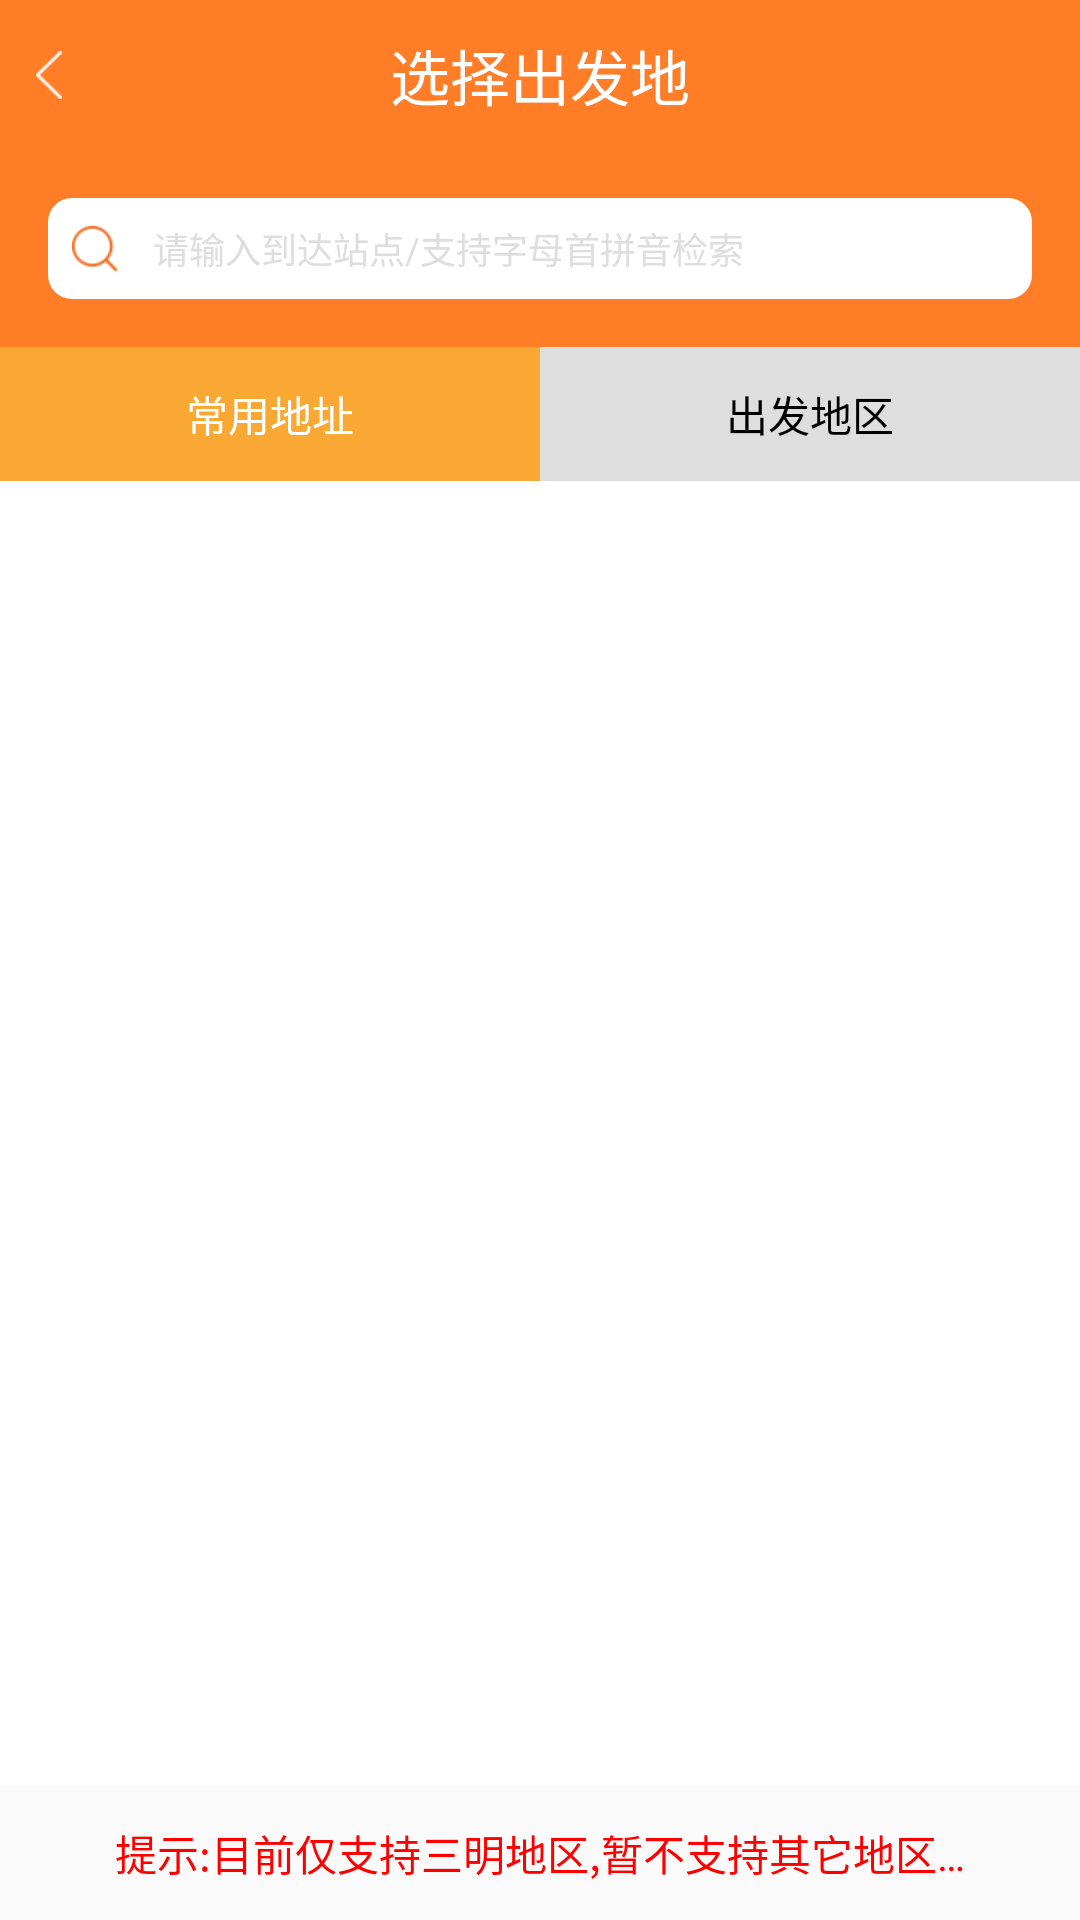

The Android layout XML behind this screen, and the referenced resources:
<!-- AndroidManifest.xml: application theme AppTheme -->
<!-- res/layout/activity_select_station_set_out.xml -->
<?xml version="1.0" encoding="utf-8"?>
<RelativeLayout xmlns:android="http://schemas.android.com/apk/res/android"
                xmlns:tools="http://schemas.android.com/tools"
                android:layout_width="match_parent"
                android:layout_height="match_parent"
                tools:context="com.aiton.bamin.changtukepiao.Bchangtukepiao.activity.SelectStationSetOutActivity">


    <LinearLayout
        android:id="@+id/ll_title_bar"
        android:layout_width="match_parent"
        android:layout_height="@dimen/title_bar_height"
        android:background="@color/title_bar"
        android:gravity="center_vertical">

        <ImageView
            android:id="@+id/iv_back"
            android:layout_width="wrap_content"
            android:layout_height="wrap_content"
            android:padding="12dp"
            android:src="@mipmap/ic_header_back"/>

        <TextView
            android:id="@+id/tv_title"
            style="@style/title_bar_text_style"
            android:layout_width="wrap_content"
            android:layout_height="wrap_content"
            android:layout_weight="1"
            android:gravity="center"
            android:text="选择出发地"/>

        <ImageView
            android:layout_width="wrap_content"
            android:layout_height="wrap_content"
            android:padding="12dp"
            android:src="@mipmap/ic_header_back"
            android:visibility="invisible"/>
    </LinearLayout>

    <RelativeLayout
        android:id="@+id/rl_search"
        android:layout_width="match_parent"
        android:layout_height="wrap_content"
        android:layout_below="@+id/ll_title_bar"
        android:background="@color/title_bar"
        android:focusable="true"
        android:focusableInTouchMode="true"
        android:padding="4dp">

        <EditText
            android:id="@+id/et_search_zone"
            android:layout_width="match_parent"
            android:layout_height="wrap_content"
            android:layout_margin="12dp"
            android:background="@drawable/bg_cardview"
            android:drawableLeft="@mipmap/ic_city_search"
            android:drawablePadding="12dp"
            android:hint="@string/search_hint"
            android:maxLines="1"
            android:padding="8dp"
            android:textColorHint="@color/gray"
            android:textSize="12dp"/>

        <ImageView
            android:id="@+id/iv_clear"
            android:layout_width="wrap_content"
            android:layout_height="wrap_content"
            android:layout_alignBottom="@+id/et_search_zone"
            android:layout_alignRight="@+id/et_search_zone"
            android:layout_alignTop="@+id/et_search_zone"
            android:layout_centerVertical="true"
            android:padding="6dp"
            android:src="@mipmap/ic_clear_enabled"
            android:visibility="gone"/>

    </RelativeLayout>


    <LinearLayout
        android:id="@+id/ll_address_type"
        android:layout_width="match_parent"
        android:layout_height="wrap_content"
        android:layout_below="@+id/rl_search"
        android:orientation="horizontal">

        <RadioGroup
            android:id="@+id/rg_set_out_tabs"
            android:layout_width="match_parent"
            android:layout_height="wrap_content"
            android:gravity="center"
            android:orientation="horizontal">

            <RadioButton
                android:textSize="@dimen/normalTextSize"
                android:id="@+id/rb_comm_used_addr"
                android:layout_width="wrap_content"
                android:layout_height="wrap_content"
                android:layout_weight="1"
                android:background="@drawable/radiobutton_selector_piaowu"
                android:button="@null"
                android:checked="true"
                android:gravity="center"
                android:padding="12dp"
                android:text="常用地址"
                android:textColor="@color/colorlist_selector_piaowu_loc"/>

            <RadioButton
                android:textSize="@dimen/normalTextSize"
                android:id="@+id/rb_set_out"
                android:layout_width="wrap_content"
                android:layout_height="wrap_content"
                android:layout_weight="1"
                android:background="@drawable/radiobutton_selector_piaowu"
                android:button="@null"
                android:gravity="center"
                android:padding="12dp"
                android:text="出发地区"
                android:textColor="@color/colorlist_selector_piaowu_loc"/>
        </RadioGroup>
    </LinearLayout>

    <FrameLayout
        android:layout_width="match_parent"
        android:layout_height="match_parent"
        android:layout_above="@+id/tv_reminder"
        android:layout_below="@+id/ll_address_type"
        android:background="@color/white">

        
        <ListView
            android:id="@+id/lv_commonly_used_address"
            android:layout_width="match_parent"
            android:layout_height="match_parent"
            android:padding="24dp">
        </ListView>

        
        <GridView
            android:id="@+id/gridview_address_set_out"
            android:layout_width="match_parent"
            android:layout_height="match_parent"
            android:horizontalSpacing="6dp"
            android:layoutAnimation="@anim/list_view_animtion"
            android:numColumns="3"
            android:padding="12dp"
            android:verticalSpacing="6dp"
            android:visibility="gone"/>

        

        
        <LinearLayout
            android:id="@+id/ll_for_progress_bar"
            android:layout_width="match_parent"
            android:layout_height="wrap_content"
            android:layout_gravity="center"
            android:orientation="vertical"
            android:visibility="gone">

            <ProgressBar
                android:id="@+id/progressBar"
                android:indeterminateDrawable="@drawable/progressbar_animated_rotate"
                android:layout_width="wrap_content"
                android:layout_height="wrap_content"
                android:layout_gravity="center"/>

            <TextView
                android:textSize="@dimen/normalTextSize"
                android:layout_width="match_parent"
                android:layout_height="wrap_content"
                android:gravity="center"
                android:text="数据加载中…"/>
        </LinearLayout>

    </FrameLayout>

    <TextView
        android:textSize="@dimen/normalTextSize"
        android:id="@+id/tv_reminder"
        android:layout_width="match_parent"
        android:layout_height="wrap_content"
        android:layout_alignParentBottom="true"
        android:gravity="center"
        android:padding="12dp"
        android:text="提示:目前仅支持三明地区,暂不支持其它地区…"
        android:textColor="@color/red"/>

    <RelativeLayout
        android:id="@+id/rl_for_search_list"
        android:layout_width="match_parent"
        android:layout_height="match_parent"
        android:background="@color/white"
        android:visibility="gone"
        android:layout_below="@+id/rl_search">

        <ListView
            android:id="@+id/lv_search_address"
            android:layout_width="match_parent"
            android:layout_height="match_parent"
            android:layout_margin="12dp">
        </ListView>
    </RelativeLayout>

</RelativeLayout>
<!-- resources referenced by this layout -->
<resources>
  <color name="gray">#dedede</color>
  <color name="red">#FF0000</color>
  <color name="title_bar">#ff7d27</color>
  <color name="white">#FFFFFF</color>
  <dimen name="normalTextSize">14dp</dimen>
  <dimen name="title_bar_height">50dp</dimen>
  <!-- drawable bg_cardview (drawable) -->
  <?xml version="1.0" encoding="utf-8"?>
  <shape xmlns:android="http://schemas.android.com/apk/res/android"
      android:shape="rectangle">
  
      
      <solid android:color="#FFFFFF"></solid>
      
      
          
      
      <corners android:radius="8dp" />
  
  
  
  
  </shape>
  <!-- drawable progressbar_animated_rotate (drawable) -->
  <?xml version="1.0" encoding="utf-8"?>
  <animated-rotate xmlns:android="http://schemas.android.com/apk/res/android"
                   android:drawable="@mipmap/circle"
                   android:pivotX="50%"
                   android:pivotY="50%">
  
  </animated-rotate>
  <!-- drawable radiobutton_selector_piaowu (drawable) -->
  <?xml version="1.0" encoding="utf-8"?>
  <selector xmlns:android="http://schemas.android.com/apk/res/android">
  
      <item android:drawable="@color/gray" android:state_checked="false"></item>
      <item android:drawable="@color/tabs_select" android:state_checked="true"></item>
  
  
  </selector>
  <!-- mipmap ic_city_search: png bitmap (mipmap-xhdpi, 15555 bytes) -->
  <!-- mipmap ic_header_back: png bitmap (mipmap-xhdpi, 240 bytes) -->
  <string name="search_hint">请输入到达站点/支持字母首拼音检索</string>
  <style name="title_bar_text_style">
          <item name="android:textSize">20dp</item>
          <item name="android:textColor">#FFFFFF</item>
      </style>
  <style name="AppTheme" parent="Theme.AppCompat.Light.NoActionBar">
      </style>
  <color name="tabs_select">#faa834</color>
</resources>
